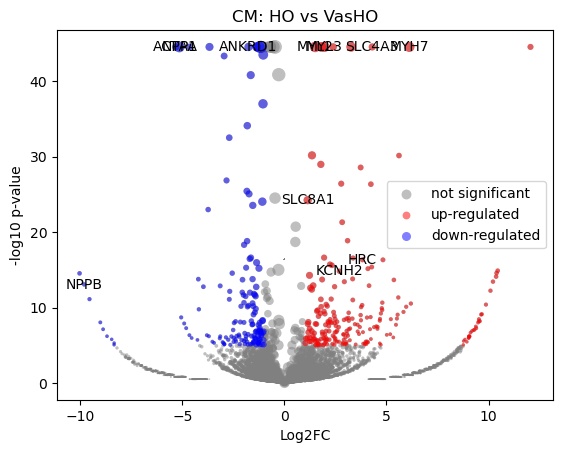

The data file committed next to this chart (first rows):
gene	mean	HO_mean	HO_positive_frac	VasHO_mean	VasHO_positive_frac	log2FC	-log10 p-val	is_significant
SAMD11	-5.1004463e-09	1.0768417e-09	0.0	1.3969839e-09	0.0	4.6435243e-06	16.38	0
NOC2L	0.02096	0.02401	0.005846	0.01698	0.004086	-0.4976	0.3787	0
KLHL17	0.001664	0.001481	0.0003897	0.001905	0.0005107	0.3429	0.06526	0
PLEKHN1	-5.1004463e-09	1.0768417e-09	0.0	1.3969839e-09	0.0	4.6435243e-06	16.38	0
PERM1	-5.1004463e-09	1.0768417e-09	0.0	1.3969839e-09	0.0	4.6435243e-06	16.38	0
HES4	0.03688	0.02587	0.006235	0.05131	0.01226	0.9855	1.407	0
ISG15	0.0159	0.008446	0.001949	0.02566	0.006129	1.592	1.39	0
AGRN	0.04792	0.03043	0.007015	0.07085	0.01685	1.217	2.325	0
RNF223	-5.1004463e-09	1.0768417e-09	0.0	1.3969839e-09	0.0	4.6435243e-06	16.38	0
C1orf159	0.004062	0.007162	0.001559	1.3969839e-09	0.0	-6.182	1.332	0
TTLL10	-5.1004463e-09	1.0768417e-09	0.0	1.3969839e-09	0.0	4.6435243e-06	16.38	0
TNFRSF18	-5.1004463e-09	1.0768417e-09	0.0	1.3969839e-09	0.0	4.6435243e-06	16.38	0
TNFRSF4	0.0009546	1.0768417e-09	0.0	0.002206	0.0005107	4.527	0.4984	0
SDF4	0.1154	0.1429	0.0339	0.07936	0.0189	-0.8474	2.823	0
B3GALT6	0.01631	0.01398	0.003507	0.01937	0.004597	0.4683	0.3008	0
C1QTNF12	0.001553	0.001272	0.0003897	0.001921	0.0005107	0.5594	0.109	0
UBE2J2	0.03496	0.04276	0.01013	0.02472	0.006129	-0.7881	0.9857	0
SCNN1D	0.01209	0.008083	0.001949	0.01734	0.004597	1.092	0.7549	0
ACAP3	0.07009	0.07414	0.01793	0.06479	0.01583	-0.1943	0.2536	0
PUSL1	0.007889	0.00304	0.0007794	0.01424	0.003064	2.192	1.142	0
INTS11	0.09806	0.09515	0.02221	0.1019	0.02451	0.09865	0.1384	0
CPTP	0.04908	0.04637	0.01091	0.05262	0.01226	0.182	0.1846	0
TAS1R3	0.002243	0.001791	0.0003897	0.002835	0.0005107	0.6342	0.1217	0
DVL1	0.04099	0.04363	0.01052	0.03752	0.008682	-0.2172	0.2054	0
MXRA8	0.06153	0.04356	0.009743	0.08507	0.01839	0.9639	1.881	0
AURKAIP1	0.065	0.02196	0.005456	0.1214	0.02809	2.462	7.95	1
CCNL2	0.1871	0.1874	0.04521	0.1866	0.04443	-0.006574	0.01145	0
ANKRD65	0.0008702	1.0768417e-09	0.0	0.002011	0.0005107	4.4	0.4984	0
TMEM88B	-5.1004463e-09	1.0768417e-09	0.0	1.3969839e-09	0.0	4.6435243e-06	16.38	0
VWA1	0.02061	0.003895	0.0007794	0.04252	0.01021	3.415	3.959	0
ATAD3C	0.0008515	0.001501	0.0003897	1.3969839e-09	0.0	-4.001	0.4984	0
ATAD3B	0.01239	1.0768417e-09	0.0	0.02863	0.006639	8.167	3.421	0
ATAD3A	0.0215	0.02364	0.005846	0.0187	0.004086	-0.3369	0.2319	0
TMEM240	0.03805	0.0362	0.008574	0.04047	0.009193	0.1603	0.1374	0
SSU72	0.04942	0.05496	0.01364	0.04214	0.01021	-0.3824	0.4767	0
FNDC10	0.005302	0.002958	0.0007794	0.008375	0.002043	1.471	0.6056	0
MIB2	0.08653	0.09174	0.02221	0.07971	0.0189	-0.2026	0.3014	0
MMP23B	0.04262	0.05294	0.01247	0.02908	0.006639	-0.8619	1.262	0
CDK11B	0.01082	0.008107	0.001949	0.01439	0.003575	0.8197	0.4703	0
CDK11A	0.001979	0.001505	0.0003897	0.002599	0.0005107	0.7503	0.1454	0
NADK	0.01169	0.005429	0.001169	0.0199	0.004597	1.855	1.303	0
GNB1	0.08444	0.0627	0.01559	0.1129	0.02758	0.848	2.234	0
CALML6	-5.1004463e-09	1.0768417e-09	0.0	1.3969839e-09	0.0	4.6435243e-06	16.38	0
TMEM52	-5.1004463e-09	1.0768417e-09	0.0	1.3969839e-09	0.0	4.6435243e-06	16.38	0
CFAP74	-5.1004463e-09	1.0768417e-09	0.0	1.3969839e-09	0.0	4.6435243e-06	16.38	0
GABRD	-5.1004463e-09	1.0768417e-09	0.0	1.3969839e-09	0.0	4.6435243e-06	16.38	0
PRKCZ	0.01842	0.01851	0.004287	0.01831	0.004597	-0.01571	0.008486	0
FAAP20	0.05114	0.06578	0.0152	0.03195	0.007661	-1.04	1.927	0
SKI	0.1108	0.1073	0.02533	0.1153	0.02554	0.1031	0.1519	0
RER1	0.05866	0.06525	0.01598	0.05003	0.01175	-0.3825	0.525	0
PEX10	0.004787	0.003386	0.0007794	0.006623	0.001532	0.9475	0.3248	0
PLCH2	-5.1004463e-09	1.0768417e-09	0.0	1.3969839e-09	0.0	4.6435243e-06	16.38	0
PANK4	0.05935	0.05356	0.01286	0.06694	0.01583	0.3211	0.4194	0
HES5	-5.1004463e-09	1.0768417e-09	0.0	1.3969839e-09	0.0	4.6435243e-06	16.38	0
TNFRSF14	0.00623	0.001755	0.0003897	0.0121	0.003064	2.717	1.311	0
PRXL2B	0.01384	0.009101	0.002338	0.02004	0.005107	1.13	0.8628	0
MMEL1	-5.1004463e-09	1.0768417e-09	0.0	1.3969839e-09	0.0	4.6435243e-06	16.38	0
ACTRT2	-5.1004463e-09	1.0768417e-09	0.0	1.3969839e-09	0.0	4.6435243e-06	16.38	0
PRDM16	0.01695	1.0768417e-09	0.0	0.03917	0.009704	8.617	4.859	0
ARHGEF16	-5.1004463e-09	1.0768417e-09	0.0	1.3969839e-09	0.0	4.6435243e-06	16.38	0
... 18,025 more rows
